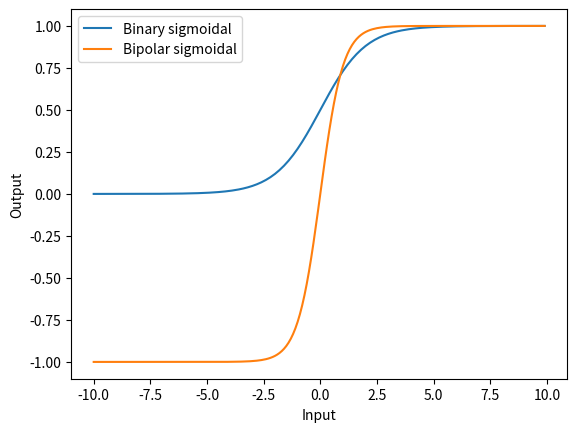

Python code for this plot:
import numpy as np
import matplotlib.pyplot as plt

def binary_sigmoidal(x):
  return 1 / (1 + np.exp(-x))

def bipolar_sigmoidal(x):
  return 2 / (1 + np.exp(-2 * x)) - 1

# Visualize the results
x = np.arange(-10, 10, 0.1)

binary_sigmoidal_values = binary_sigmoidal(x)
bipolar_sigmoidal_values = bipolar_sigmoidal(x)

plt.plot(x, binary_sigmoidal_values, label='Binary sigmoidal')
plt.plot(x, bipolar_sigmoidal_values, label='Bipolar sigmoidal')
plt.xlabel('Input')
plt.ylabel('Output')
plt.legend()
plt.show()
